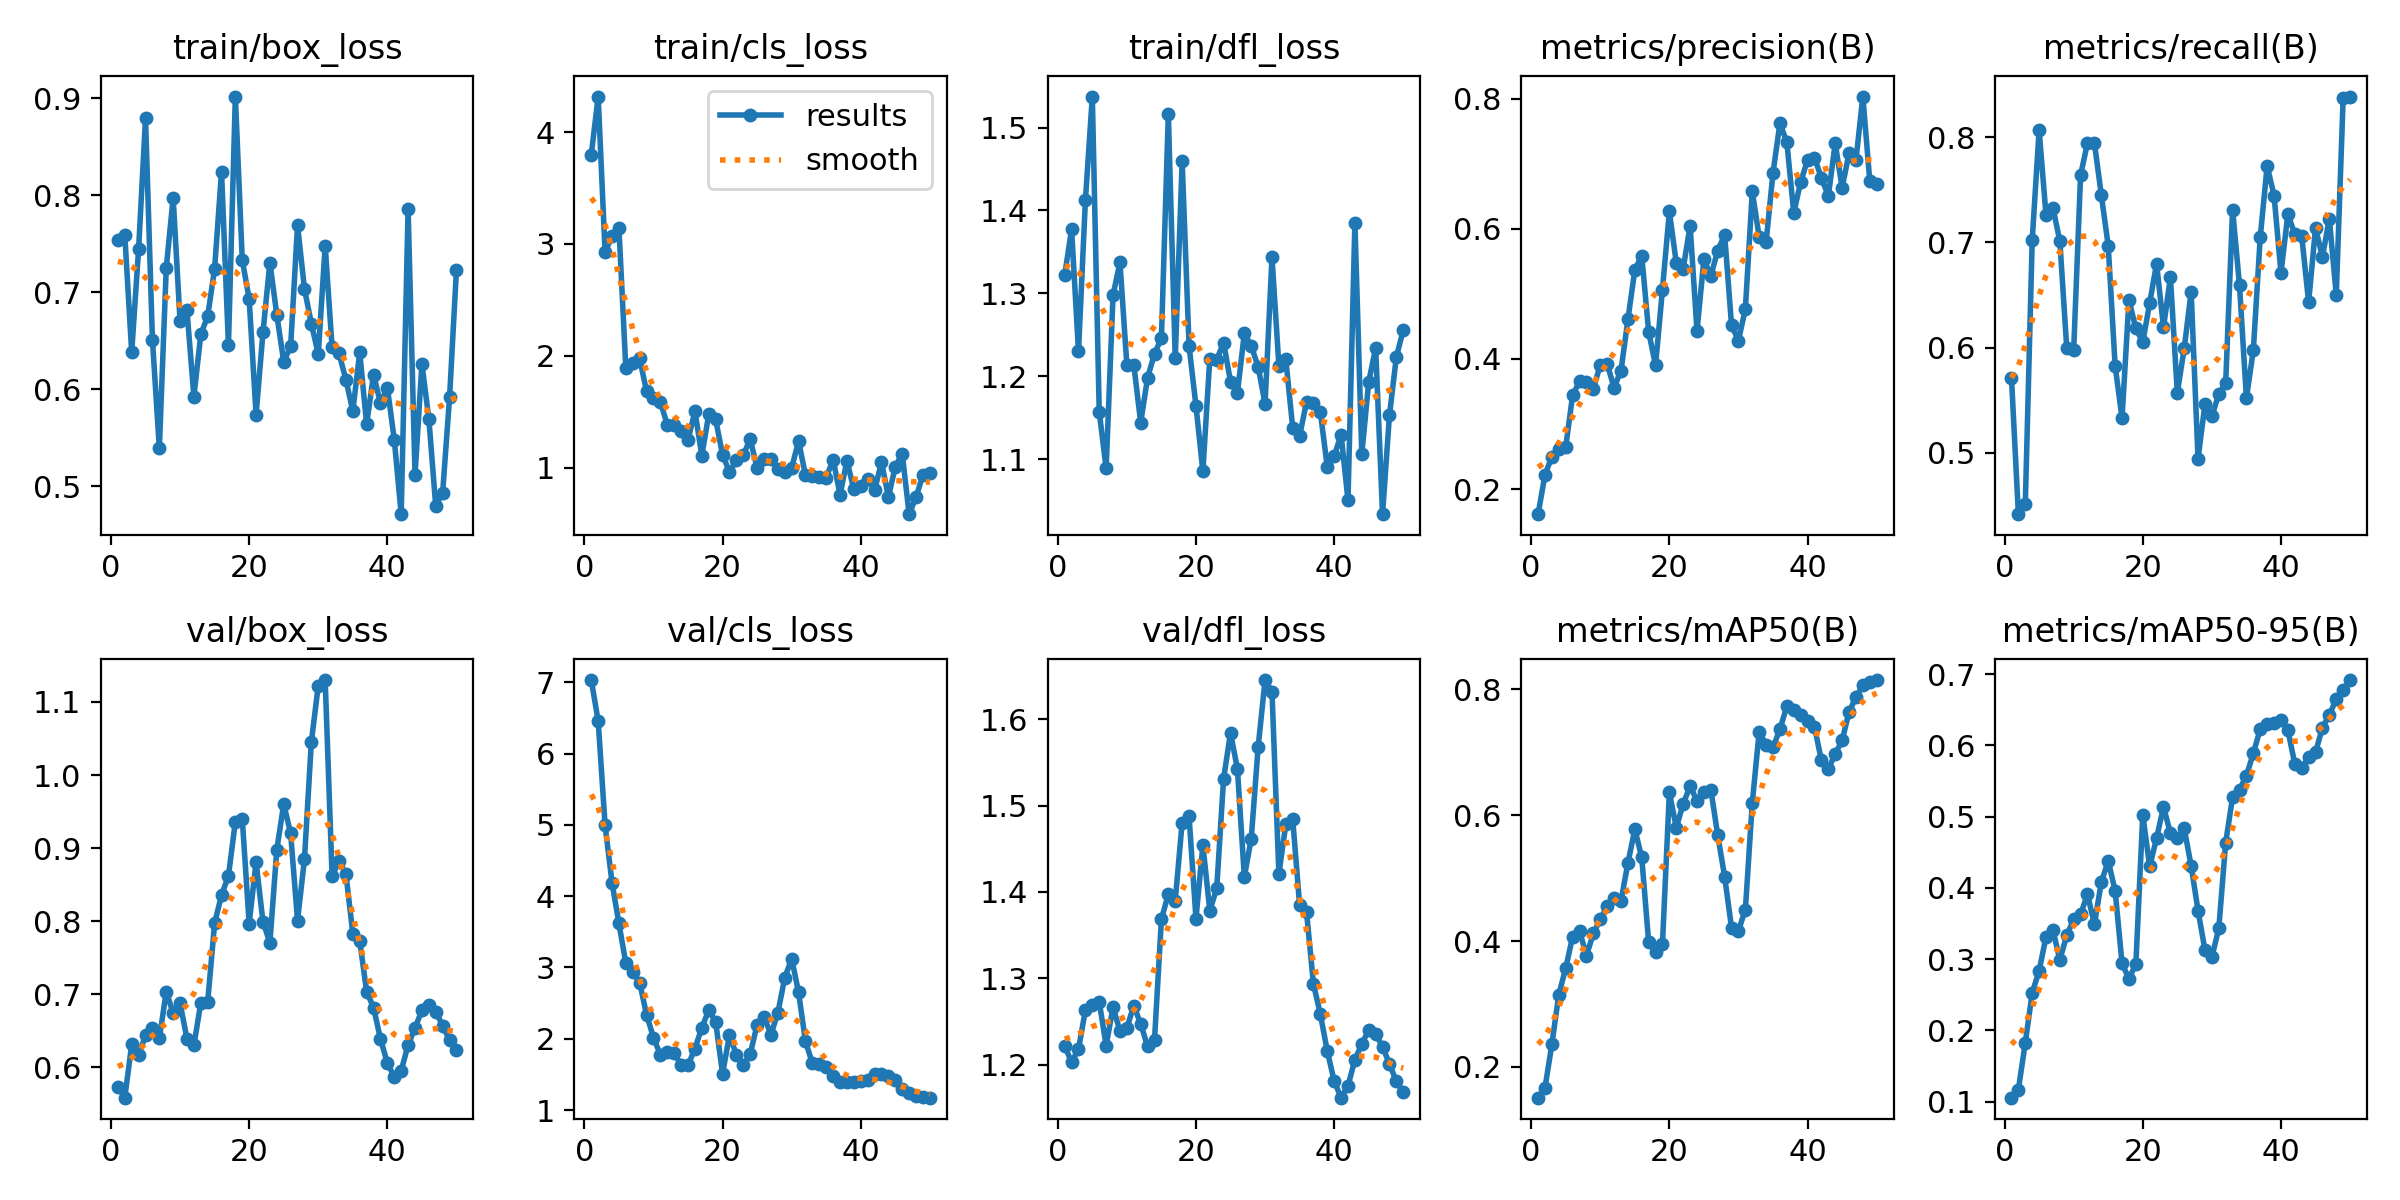

The data file committed next to this chart (first rows):
epoch, time, train/box_loss, train/cls_loss, train/dfl_loss, metrics/precision(B), metrics/recall(B), metrics/mAP50(B), metrics/mAP50-95(B), val/box_loss, val/cls_loss, val/dfl_loss, lr/pg0, lr/pg1, lr/pg2
1, 7.48, 0.754, 3.799, 1.322, 0.1614, 0.5712, 0.1512, 0.1055, 0.5734, 7.031, 1.222, 5.001e-05, 5.001e-05, 5.001e-05
2, 9.568, 0.7592, 4.319, 1.377, 0.2218, 0.4416, 0.1667, 0.1169, 0.5584, 6.456, 1.203, 0.0001144, 0.0001144, 0.0001144
3, 12.65, 0.6383, 2.925, 1.23, 0.2499, 0.4512, 0.2363, 0.1827, 0.6313, 4.993, 1.218, 0.0001761, 0.0001761, 0.0001761
4, 14.78, 0.7446, 3.071, 1.412, 0.2611, 0.7021, 0.315, 0.2526, 0.6165, 4.191, 1.263, 0.0002352, 0.0002352, 0.0002352
5, 16.86, 0.8792, 3.143, 1.537, 0.2645, 0.807, 0.3568, 0.2836, 0.6437, 3.616, 1.269, 0.0002916, 0.0002916, 0.0002916
6, 18.93, 0.6513, 1.888, 1.157, 0.3443, 0.7259, 0.4071, 0.3312, 0.6543, 3.061, 1.273, 0.0003455, 0.0003455, 0.0003455
7, 20.97, 0.5394, 1.935, 1.089, 0.3655, 0.733, 0.4163, 0.341, 0.6395, 2.94, 1.222, 0.0003966, 0.0003966, 0.0003966
8, 23.01, 0.725, 1.976, 1.298, 0.364, 0.7014, 0.3769, 0.299, 0.7034, 2.788, 1.267, 0.0004451, 0.0004451, 0.0004451
9, 25.04, 0.7974, 1.682, 1.337, 0.3543, 0.5994, 0.412, 0.3333, 0.6744, 2.338, 1.239, 0.000491, 0.000491, 0.000491
10, 27.24, 0.6701, 1.618, 1.214, 0.391, 0.5976, 0.4342, 0.3559, 0.6881, 2.016, 1.243, 0.0005343, 0.0005343, 0.0005343
11, 29.24, 0.6814, 1.587, 1.214, 0.3919, 0.764, 0.4551, 0.3626, 0.6388, 1.774, 1.268, 0.0005749, 0.0005749, 0.0005749
12, 31.24, 0.5925, 1.382, 1.144, 0.3561, 0.7947, 0.469, 0.391, 0.6299, 1.819, 1.248, 0.0006128, 0.0006128, 0.0006128
13, 33.22, 0.6565, 1.384, 1.198, 0.382, 0.7947, 0.4638, 0.349, 0.6882, 1.794, 1.221, 0.0006482, 0.0006482, 0.0006482
14, 35.16, 0.6754, 1.323, 1.227, 0.4608, 0.7453, 0.5238, 0.4078, 0.6896, 1.635, 1.229, 0.0006809, 0.0006809, 0.0006809
15, 37.16, 0.7244, 1.248, 1.246, 0.5367, 0.6969, 0.5775, 0.4379, 0.7974, 1.628, 1.368, 0.0007109, 0.0007109, 0.0007109
16, 39.12, 0.8243, 1.503, 1.516, 0.5591, 0.5828, 0.533, 0.3959, 0.8356, 1.862, 1.398, 0.0007383, 0.0007383, 0.0007383
17, 41.25, 0.6455, 1.107, 1.222, 0.4421, 0.5329, 0.3987, 0.294, 0.8619, 2.154, 1.39, 0.0007631, 0.0007631, 0.0007631
18, 43.24, 0.9017, 1.475, 1.459, 0.3902, 0.6452, 0.3821, 0.2725, 0.9362, 2.402, 1.48, 0.0007852, 0.0007852, 0.0007852
19, 45.15, 0.7335, 1.43, 1.236, 0.5068, 0.6183, 0.3952, 0.2931, 0.9401, 2.235, 1.487, 0.0008047, 0.0008047, 0.0008047
20, 47.12, 0.693, 1.114, 1.164, 0.6268, 0.6052, 0.636, 0.5024, 0.7966, 1.51, 1.369, 0.0008215, 0.0008215, 0.0008215
21, 49.14, 0.5737, 0.9607, 1.085, 0.5479, 0.6424, 0.5803, 0.43, 0.8809, 2.05, 1.454, 0.0008357, 0.0008357, 0.0008357
22, 51.08, 0.6589, 1.064, 1.221, 0.5387, 0.6799, 0.6177, 0.47, 0.799, 1.775, 1.379, 0.0008473, 0.0008473, 0.0008473
23, 53.05, 0.7307, 1.113, 1.22, 0.605, 0.6192, 0.6461, 0.5135, 0.7705, 1.635, 1.404, 0.0008562, 0.0008562, 0.0008562
24, 55.23, 0.6767, 1.253, 1.24, 0.4431, 0.6671, 0.6226, 0.477, 0.8978, 1.787, 1.531, 0.0008625, 0.0008625, 0.0008625
25, 57.21, 0.6286, 0.9953, 1.194, 0.5536, 0.5571, 0.6367, 0.4695, 0.9604, 2.196, 1.584, 0.0008661, 0.0008661, 0.0008661
26, 59.15, 0.6442, 1.08, 1.18, 0.5277, 0.5994, 0.6405, 0.4834, 0.9203, 2.31, 1.542, 0.0008418, 0.0008418, 0.0008418
27, 61.14, 0.7692, 1.078, 1.252, 0.5667, 0.653, 0.5681, 0.4309, 0.8009, 2.057, 1.418, 0.0008088, 0.0008088, 0.0008088
28, 63.13, 0.7037, 0.9835, 1.237, 0.5907, 0.4943, 0.5022, 0.3681, 0.8847, 2.364, 1.462, 0.0007758, 0.0007758, 0.0007758
29, 65.07, 0.6677, 0.9576, 1.212, 0.4516, 0.5462, 0.4209, 0.3126, 1.045, 2.854, 1.568, 0.0007428, 0.0007428, 0.0007428
30, 67.01, 0.6362, 0.9959, 1.167, 0.4284, 0.5347, 0.4166, 0.3029, 1.122, 3.125, 1.645, 0.0007098, 0.0007098, 0.0007098
31, 68.98, 0.748, 1.238, 1.344, 0.4772, 0.5557, 0.4497, 0.343, 1.13, 2.65, 1.632, 0.0006768, 0.0006768, 0.0006768
32, 71.13, 0.6432, 0.9291, 1.213, 0.6576, 0.5665, 0.6197, 0.4636, 0.8618, 1.962, 1.421, 0.0006438, 0.0006438, 0.0006438
33, 73.15, 0.637, 0.9225, 1.22, 0.5872, 0.7313, 0.7323, 0.5273, 0.882, 1.654, 1.478, 0.0006108, 0.0006108, 0.0006108
34, 75.13, 0.6099, 0.9127, 1.138, 0.58, 0.6591, 0.7118, 0.5378, 0.8648, 1.646, 1.484, 0.0005778, 0.0005778, 0.0005778
35, 77.1, 0.5776, 0.9107, 1.128, 0.6862, 0.5519, 0.7077, 0.5576, 0.7829, 1.602, 1.385, 0.0005448, 0.0005448, 0.0005448
36, 79.11, 0.638, 1.071, 1.169, 0.7624, 0.5976, 0.7365, 0.5888, 0.7731, 1.479, 1.377, 0.0005118, 0.0005118, 0.0005118
37, 81.07, 0.5639, 0.7569, 1.168, 0.7332, 0.705, 0.7727, 0.623, 0.7034, 1.387, 1.294, 0.0004788, 0.0004788, 0.0004788
38, 83.04, 0.6152, 1.06, 1.157, 0.625, 0.7728, 0.7669, 0.6306, 0.6818, 1.391, 1.259, 0.0004458, 0.0004458, 0.0004458
39, 85.04, 0.5857, 0.8042, 1.091, 0.6718, 0.7447, 0.7594, 0.6318, 0.6389, 1.397, 1.216, 0.0004127, 0.0004127, 0.0004127
40, 86.99, 0.6018, 0.8326, 1.104, 0.7063, 0.6712, 0.7502, 0.6361, 0.6058, 1.411, 1.181, 0.0003797, 0.0003797, 0.0003797
41, 92.59, 0.5481, 0.901, 1.13, 0.7093, 0.7269, 0.7402, 0.6214, 0.5868, 1.414, 1.162, 0.0003467, 0.0003467, 0.0003467
42, 94.46, 0.4713, 0.7954, 1.051, 0.6787, 0.708, 0.6869, 0.5739, 0.5954, 1.504, 1.176, 0.0003137, 0.0003137, 0.0003137
43, 96.53, 0.7863, 1.049, 1.385, 0.6504, 0.7066, 0.673, 0.5688, 0.6305, 1.51, 1.206, 0.0002807, 0.0002807, 0.0002807
44, 98.4, 0.5119, 0.7367, 1.106, 0.7315, 0.6431, 0.6972, 0.5833, 0.654, 1.476, 1.224, 0.0002477, 0.0002477, 0.0002477
45, 100.3, 0.6261, 1.009, 1.193, 0.6635, 0.7136, 0.7186, 0.5905, 0.6779, 1.422, 1.241, 0.0002147, 0.0002147, 0.0002147
46, 102.2, 0.5699, 1.123, 1.234, 0.7162, 0.6865, 0.7637, 0.6247, 0.685, 1.3, 1.236, 0.0001817, 0.0001817, 0.0001817
47, 104.1, 0.4796, 0.5828, 1.034, 0.7056, 0.7225, 0.7874, 0.6431, 0.6761, 1.24, 1.221, 0.0001487, 0.0001487, 0.0001487
48, 106.3, 0.4936, 0.7349, 1.153, 0.8035, 0.6502, 0.8062, 0.6645, 0.6571, 1.202, 1.201, 0.0001157, 0.0001157, 0.0001157
49, 108.2, 0.5917, 0.9361, 1.223, 0.6738, 0.8376, 0.812, 0.6772, 0.6368, 1.183, 1.181, 8.26832e-05, 8.26832e-05, 8.26832e-05
50, 110.1, 0.7235, 0.9523, 1.256, 0.6696, 0.8388, 0.8145, 0.6917, 0.6241, 1.173, 1.169, 4.96766e-05, 4.96766e-05, 4.96766e-05
